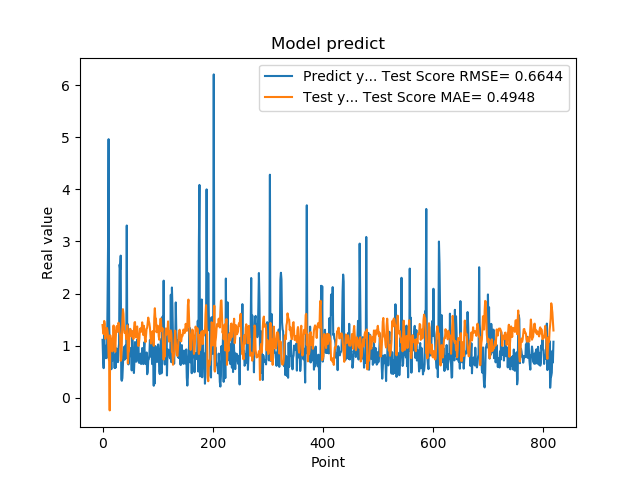

The table this chart was drawn from, first rows:
1.111775994300842507e+00, 1.396392321527354818e+00
7.566530108451843262e-01, 1.280473389368863346e+00
5.684260129928588867e-01, 1.221845347141622184e+00
1.201630949974060059e+00, 1.473796923147962845e+00
8.802530169486999512e-01, 1.416021497697287135e+00
8.531429767608642578e-01, 1.132502071682671918e+00
7.591750025749206543e-01, 1.213500061085284631e+00
1.005007982254028320e+00, 1.331121270884596752e+00
7.687720060348510742e-01, 1.339290406288074609e+00
1.740013241767883301e+00, 1.281981994341383935e+00
2.913533687591552734e+00, 1.154713990322996375e+00
4.963075160980224609e+00, 7.846690814503665123e-01
1.471215128898620605e+00, 6.991802054664058019e-01
1.000648975372314453e+00, -2.423072455064640418e-01
8.220189809799194336e-01, 1.200234552369545016e+00
9.362199902534482643e-01, 1.083964196399979096e+00
5.486897230148315430e-01, 1.130522962772715356e+00
1.111255049705505371e+00, 1.084557492689660396e+00
7.148039937019348145e-01, 8.899498112925948723e-01
1.052167057991027832e+00, 1.158258682435118869e+00
8.955980539321898304e-01, 1.387637999939163036e+00
7.769405245780944824e-01, 1.167450455685248745e+00
5.699509978294372559e-01, 1.286372650784292970e+00
8.244060277938842773e-01, 8.820875657473566944e-01
5.800840258598327637e-01, 1.153337646663616933e+00
9.488009810447691761e-01, 1.342167187259064143e+00
7.918390035629272461e-01, 1.377668647481185671e+00
6.937990188598632812e-01, 1.265734199624625855e+00
6.834830045700073242e-01, 1.348167880625843251e+00
9.433320164680479847e-01, 1.441038562982549953e+00
1.032713770866394043e+00, 1.397020731613058508e+00
2.556216001510620117e+00, 1.259284198207367922e+00
2.464895963668823242e+00, 1.187253393374498200e+00
2.728049993515014204e+00, 7.097183931215581554e-01
3.558506965637206476e-01, 7.485732899445551869e-01
3.262020051479339600e-01, 1.036332386868037858e+00
3.781589865684509277e-01, 1.480933600923859617e+00
6.306380033493041992e-01, 1.700529586188699316e+00
8.854129910469055176e-01, 1.607714633353743316e+00
9.743152856826782227e-01, 1.332624732667786249e+00
7.307389974594116211e-01, 1.245875515921891274e+00
9.521890282630921520e-01, 1.257968907259891633e+00
1.011654973030090332e+00, 1.270707488401691787e+00
7.643579840660095215e-01, 1.126979057129490869e+00
3.306220054626464844e+00, 1.180528995974289952e+00
7.543110251426696777e-01, 1.392059595508271741e+00
1.409499049186706321e+00, 6.569615398510990634e-01
6.401469707489013672e-01, 8.614756840999021614e-01
8.640019893646240234e-01, 8.967307079082063037e-01
8.469420075416564941e-01, 1.215030786744941471e+00
7.976629734039306641e-01, 1.324203226614844242e+00
9.555831551551821068e-01, 1.311163981277445600e+00
9.546210169792175293e-01, 1.231668073295870247e+00
5.251880288124084473e-01, 1.174343603787057377e+00
1.275226235389709695e+00, 1.275777202026226576e+00
8.355640172958374023e-01, 1.273140820100694182e+00
7.640249729156494141e-01, 1.127027661440209716e+00
4.752210080623626154e-01, 1.272337226781893094e+00
7.414129972457885742e-01, 1.445465771603498650e+00
1.069700956344604492e+00, 1.452822179462789354e+00
7.892770171165466309e-01, 1.182492876184549679e+00
... 759 more rows
